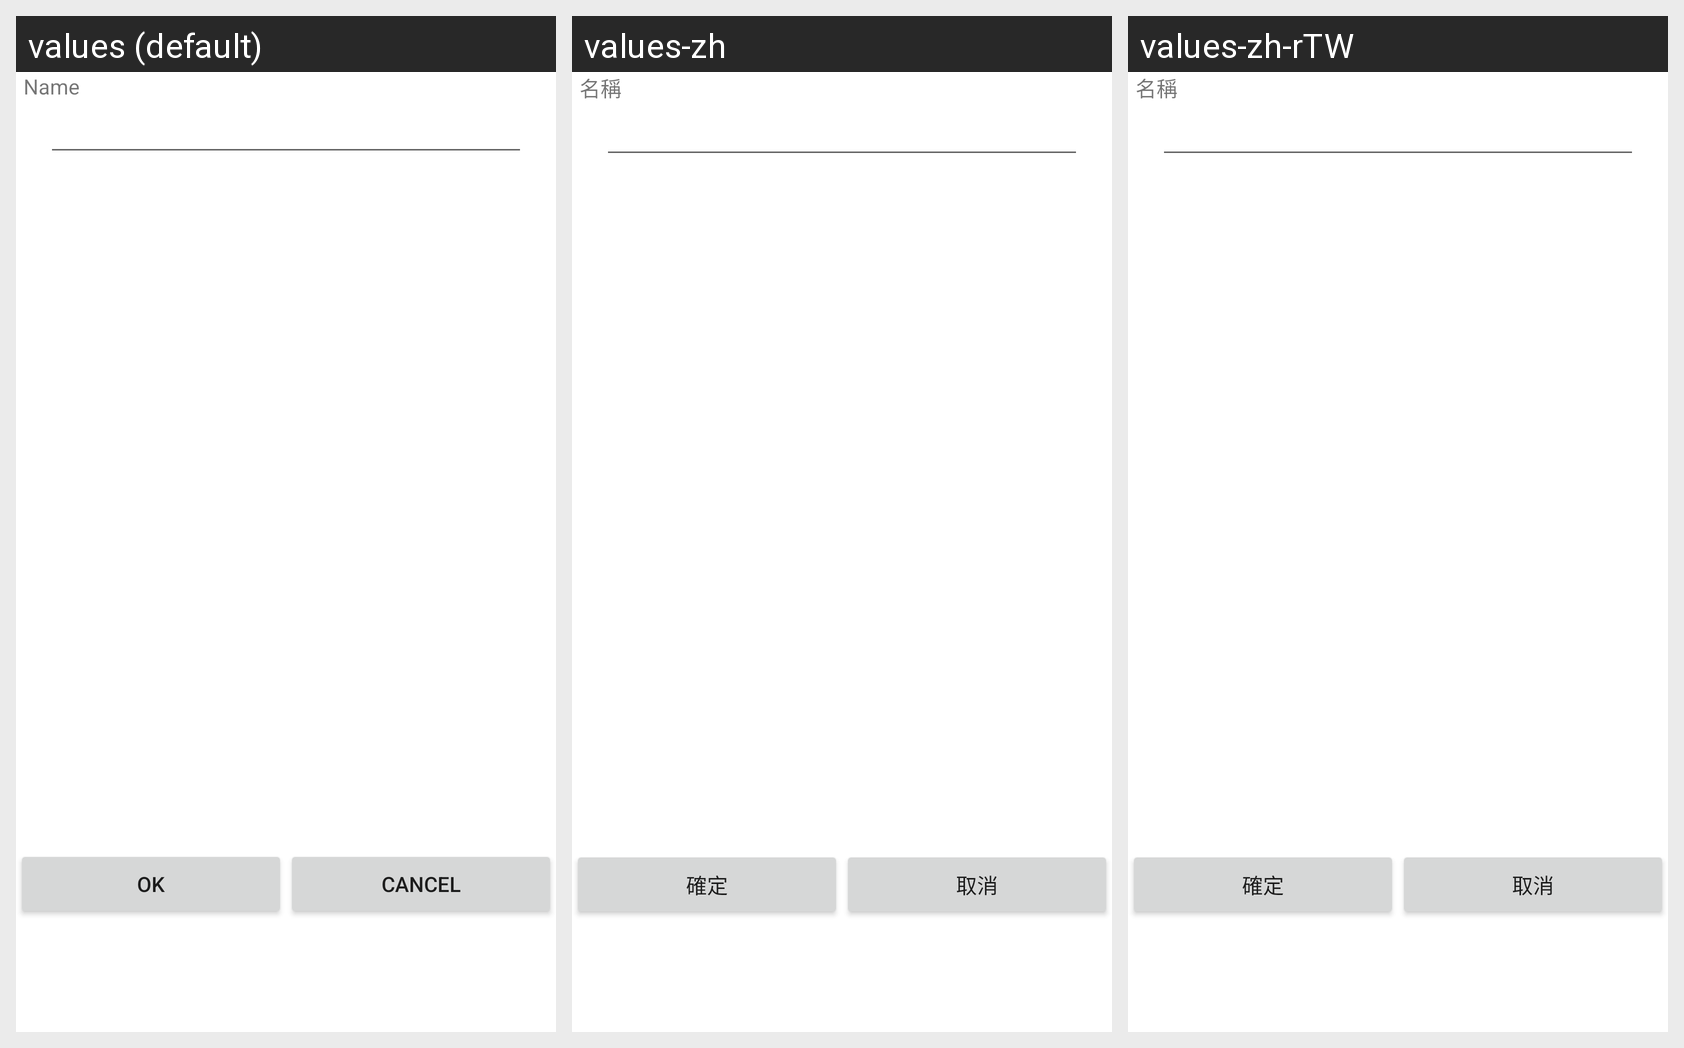

For this localized Android screen grid, give each drawn string resource with its value in every locale shown.
Android screen res/layout/tageditor.xml rendered under 3 locales, left to right: values (default), values-zh, values-zh-rTW. Device: Nexus 5 (rendered at 1080×1920; each locale shown at half size, 540×960, under a caption strip naming it); theme Theme.MaterialComponents.DayNight.NoActionBar.
Strings drawn on this screen, with the default value and each locale's value (text and hints the layout hard-codes, and strings that could not be matched under every locale, appear in the picture but are not listed):

clabel_name
  values: Name
  values-zh: 名稱
  values-zh-rTW: 名稱  [from values-zh]

cact_ok
  values: OK
  values-zh: 確定
  values-zh-rTW: 確定  [from values-zh]

cact_cancel
  values: Cancel
  values-zh: 取消
  values-zh-rTW: 取消  [from values-zh]
